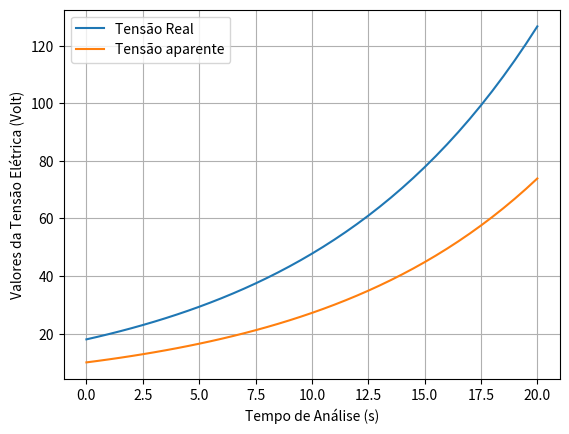

Source code (Python):
# -*- coding: utf-8 -*-
"""
Created on Wed Nov  6 19:40:52 2019

[redacted]
    
    Instalações Elétricas
        Simulação computacional

Script 01: ode_FE

Disponível em:


"""
# Análise  Temporal das Tensões Elétricas
# Bibliotecas Utilizadas

from numpy import linspace, zeros, exp
import numpy as np
import matplotlib.pyplot as plt
# Tensão Elétrica Real
def ode_FE(f, U_0, dt, T):
    N_t = int(round(float(T)/dt))
    u = zeros(N_t+1)
    t = linspace(0, N_t*dt, len(u))
    u[0] = U_0
    for n in range(N_t):
        u[n+1] = u[n] + dt*f(u[n], t[n])
    return u, t
# Tensão Elétrica Aparente
def Instalacoes_Eletricas():
    """Estudo de Caso: u'=r*u, u(0)=100."""
    def f(u, t):
        return 0.1*u
# Comportamento Gráfico
    u, t = ode_FE(f=f, U_0=18, dt=0.5, T=20)
    plt.plot(t, u, label='Tensão Real')
    plt.plot(t, 10*exp(0.1*t), label='Tensão aparente')
    plt.xlabel('Tempo de Análise (s)')
    plt.ylabel('Valores da Tensão Elétrica (Volt)')
    plt.legend()
    plt.grid(True)
    plt.show()

    U = np.round(u,2)

    print('Valores da Tensão Elétrica = ', U, '(em Volt)')
    U_max = max(U)
    U_min = min(U)
    U_media = np.mean(U)
    print('Tensão Elétrica Máxima =', U_max,'V')
    print('Tensão Elétrica Mínima =', U_min,'V')
    print('Tensão Elétrica Média =', U_media,'V')

if __name__ == '__main__':
    Instalacoes_Eletricas()




